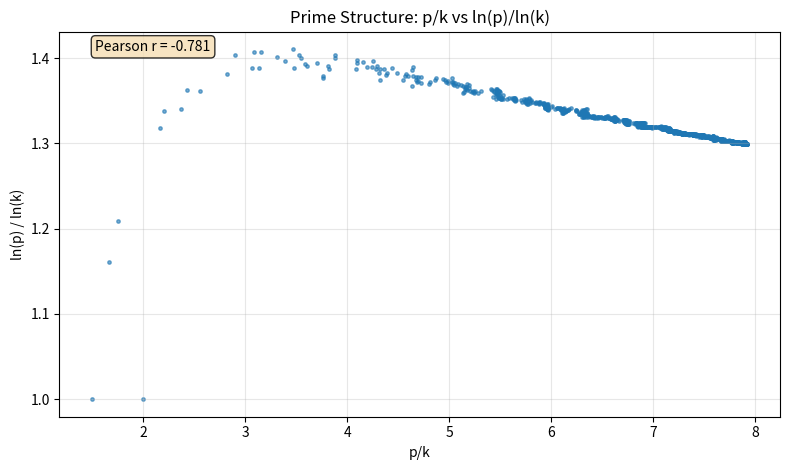

Reproduce this figure in Python. (Note: this script raises an exception after producing the figure.)
#!/usr/bin/env python3
"""
Test script to execute notebook cells directly
"""

# Execute the configuration cell
import math
import numpy as np
import matplotlib
matplotlib.use('Agg')  # Use non-interactive backend for CI
import matplotlib.pyplot as plt

# Configuration parameters
N_PRIMES = 2000  # Smaller for quick test
RNG_SEED = 42
BOOTSTRAP_B = 100

# Set random seed for reproducibility
np.random.seed(RNG_SEED)

# Configure matplotlib
plt.rcParams.update({'figure.figsize': (8, 4.8), 'axes.grid': True})

print(f"Config -> N_PRIMES={N_PRIMES:,}, BOOTSTRAP_B={BOOTSTRAP_B}, RNG_SEED={RNG_SEED}")

# Execute the Z5D math functions cell
# Calibrated Z5D parameters from the unified framework
C_CAL = -0.00247
K_STAR = 0.04449
KAPPA_GEO = 0.3

def base_pnt(k: int) -> float:
    """Base Prime Number Theorem estimator."""
    if k < 1: 
        return 0.0
    ln = math.log(k)
    if ln <= 0:
        return k * 0.5  # Simple fallback
    lnl = math.log(ln)
    return k * (ln + lnl - 1 + (lnl - 2) / ln)

def z5d_prime(k: int) -> float:
    """Calibrated Z5D prime predictor with geodesic modulation."""
    if k < 1: 
        return 2.0  # First prime
    
    pnt = base_pnt(k)
    if pnt <= 0: 
        # Fallback for small k where PNT breaks down
        return k * math.log(max(k, 2))
    
    # Dilation term: d(k) = (ln(p_PNT)/e^4)^2
    ln_pnt = math.log(pnt)
    d = (ln_pnt / math.exp(4))**2
    
    # Curvature proxy with geodesic modulation
    e = (k**2 + k + 2) / (k * (k + 1) * (k + 2))
    e *= KAPPA_GEO * (math.log(k + 1) / math.exp(2))  # Geodesic modulation
    
    # Z5D formula: p_Z5D(k) = p_PNT(k) * (1 + c*d + k*e)
    return pnt + C_CAL * d * pnt + K_STAR * e * pnt

print(f"Z5D Calibration: C={C_CAL}, K*={K_STAR}, κ_geo={KAPPA_GEO}")
print(f"Test: base_pnt(1000) = {base_pnt(1000):.2f}")
print(f"Test: z5d_prime(1000) = {z5d_prime(1000):.2f}")

# Execute prime generation cell
def nth_prime_upper_bound(n: int) -> int:
    """Upper bound for nth prime using n(ln n + ln ln n) for n >= 6."""
    if n < 6:
        return 30  # Conservative bound for small n
    ln_n = math.log(n)
    ln_ln_n = math.log(ln_n)
    return int(n * (ln_n + ln_ln_n) * 1.1)  # 10% safety margin

def sieve_of_eratosthenes(limit: int) -> list:
    """Generate all primes up to limit using Sieve of Eratosthenes."""
    if limit < 2:
        return []
    
    is_prime = [True] * (limit + 1)
    is_prime[0] = is_prime[1] = False
    
    for i in range(2, int(math.sqrt(limit)) + 1):
        if is_prime[i]:
            for j in range(i * i, limit + 1, i):
                is_prime[j] = False
    
    return [i for i in range(2, limit + 1) if is_prime[i]]

def first_n_primes(n: int) -> list:
    """Generate first n primes using sieve with automatic bound doubling."""
    upper_bound = nth_prime_upper_bound(n)
    
    while True:
        primes = sieve_of_eratosthenes(upper_bound)
        if len(primes) >= n:
            return primes[:n]
        upper_bound *= 2  # Double the bound and try again

# Generate primes
primes = first_n_primes(N_PRIMES)
print(f"Generated {len(primes):,} primes. First 10: {primes[:10]}")
print(f"Last 5: {primes[-5:]}")
print(f"Largest prime: {primes[-1]:,}")

# Execute ratios + accuracy computation
# Create index array (k values)
k_idx = np.arange(1, len(primes) + 1)
p_arr = np.array(primes, dtype=float)

# Compute structural ratios
p_over_k = p_arr / k_idx
log_ratio = np.log(p_arr) / np.log(k_idx + 1)  # Avoid log(1) = 0 for k=1

# Compute prime gaps and gap ratios
gaps = np.diff(p_arr)
gap_ratio = np.where(gaps > 0, p_arr[1:], np.nan) / np.where(gaps > 0, gaps, np.nan)

# Generate estimates
pnt_est = np.array([base_pnt(int(k)) for k in k_idx], dtype=float)
z5d_est = np.array([z5d_prime(int(k)) for k in k_idx], dtype=float)

# Calculate absolute percentage errors
pnt_err_pct = np.abs(p_arr - pnt_est) / p_arr * 100.0
z5d_err_pct = np.abs(p_arr - z5d_est) / p_arr * 100.0

def pearson_r(x, y):
    """Compute Pearson correlation coefficient."""
    x = x.astype(float)
    y = y.astype(float)
    mx, my = x.mean(), y.mean()
    num = np.sum((x - mx) * (y - my))
    den = np.sqrt(np.sum((x - mx)**2) * np.sum((y - my)**2))
    return 0.0 if den == 0 else float(num / den)

# Calculate summary statistics
mean_pk = float(np.nanmean(p_over_k))
r_pk_log = pearson_r(p_over_k, log_ratio)
mean_gap_ratio = float(np.nanmean(gap_ratio))
mean_pnt = float(np.mean(pnt_err_pct))
mean_z5d = float(np.mean(z5d_err_pct))
improvement = (mean_pnt - mean_z5d) / (mean_pnt if mean_pnt else 1.0) * 100.0

print(f"Mean p/k: {mean_pk:.2f}")
print(f"Pearson r (p/k vs ln p / ln k): {r_pk_log:.2f}")
print(f"Mean p/gap: {mean_gap_ratio:.2f}")
print(f"PNT mean abs % error: {mean_pnt:.4f}%")
print(f"Z5D mean abs % error: {mean_z5d:.6f}%")
print(f"Improvement (Z5D vs PNT): {improvement:.1f}%")

# Test bootstrap functionality
def bootstrap_ci_mean(x, B=100, alpha=0.05):
    """Compute bootstrap confidence interval for the mean."""
    x = x[~np.isnan(x)]  # Remove NaN values
    n = len(x)
    if n == 0:
        return (float('nan'), float('nan'))
    
    means = np.empty(B, dtype=float)
    for b in range(B):
        idx = np.random.randint(0, n, size=n)
        means[b] = x[idx].mean()
    
    lo = float(np.quantile(means, alpha/2))
    hi = float(np.quantile(means, 1 - alpha/2))
    return lo, hi

# Bootstrap CI for mean p/k ratio
pk_lo, pk_hi = bootstrap_ci_mean(p_over_k, B=BOOTSTRAP_B)

# Bootstrap CI for mean difference in errors (PNT - Z5D)
diff_err = pnt_err_pct - z5d_err_pct
de_lo, de_hi = bootstrap_ci_mean(diff_err, B=BOOTSTRAP_B)

print(f"95% CI mean p/k: [{pk_lo:.2f}, {pk_hi:.2f}]")
print(f"95% CI mean(PNT-Z5D) abs % error: [{de_lo:.4f}%, {de_hi:.4f}%]")

# Test plotting functionality
max_pts = min(len(p_over_k), 1000)  # Limit points for performance

plt.figure()
plt.scatter(p_over_k[:max_pts], log_ratio[:max_pts], s=6, alpha=0.6)
plt.xlabel('p/k')
plt.ylabel('ln(p) / ln(k)')
plt.title('Prime Structure: p/k vs ln(p)/ln(k)')
plt.grid(True, alpha=0.3)
plt.text(0.05, 0.95, f'Pearson r = {r_pk_log:.3f}', transform=plt.gca().transAxes, 
         bbox=dict(boxstyle='round', facecolor='wheat', alpha=0.8))
plt.tight_layout()
plt.savefig('/tmp/structure_plot.png', dpi=150, bbox_inches='tight')
plt.close()

print("Structure plot saved to /tmp/structure_plot.png")

# Test accuracy plot
step = max(1, len(k_idx) // 1000)

plt.figure()
plt.plot(k_idx[::step], pnt_err_pct[::step], label='PNT abs % error', linewidth=1, alpha=0.8)
plt.plot(k_idx[::step], z5d_err_pct[::step], label='Z5D abs % error', linewidth=1, alpha=0.8)
plt.xlabel('k (prime index)')
plt.ylabel('Absolute % error')
plt.title('Estimator Accuracy vs k')
plt.legend()
plt.grid(True, alpha=0.3)
plt.yscale('log')  # Log scale to show the dramatic difference
plt.text(0.05, 0.95, f'Z5D improvement: {improvement:.1f}%', transform=plt.gca().transAxes,
         bbox=dict(boxstyle='round', facecolor='lightgreen', alpha=0.8))
plt.tight_layout()
plt.savefig('/tmp/accuracy_plot.png', dpi=150, bbox_inches='tight')
plt.close()

print("Accuracy plot saved to /tmp/accuracy_plot.png")

print("\n=== NOTEBOOK EXECUTION TEST COMPLETED SUCCESSFULLY ===")
print(f"All cells executed without errors for N_PRIMES={N_PRIMES}")
print(f"Results: Mean p/k={mean_pk:.2f}, Pearson r={r_pk_log:.2f}, Z5D improvement={improvement:.1f}%")
